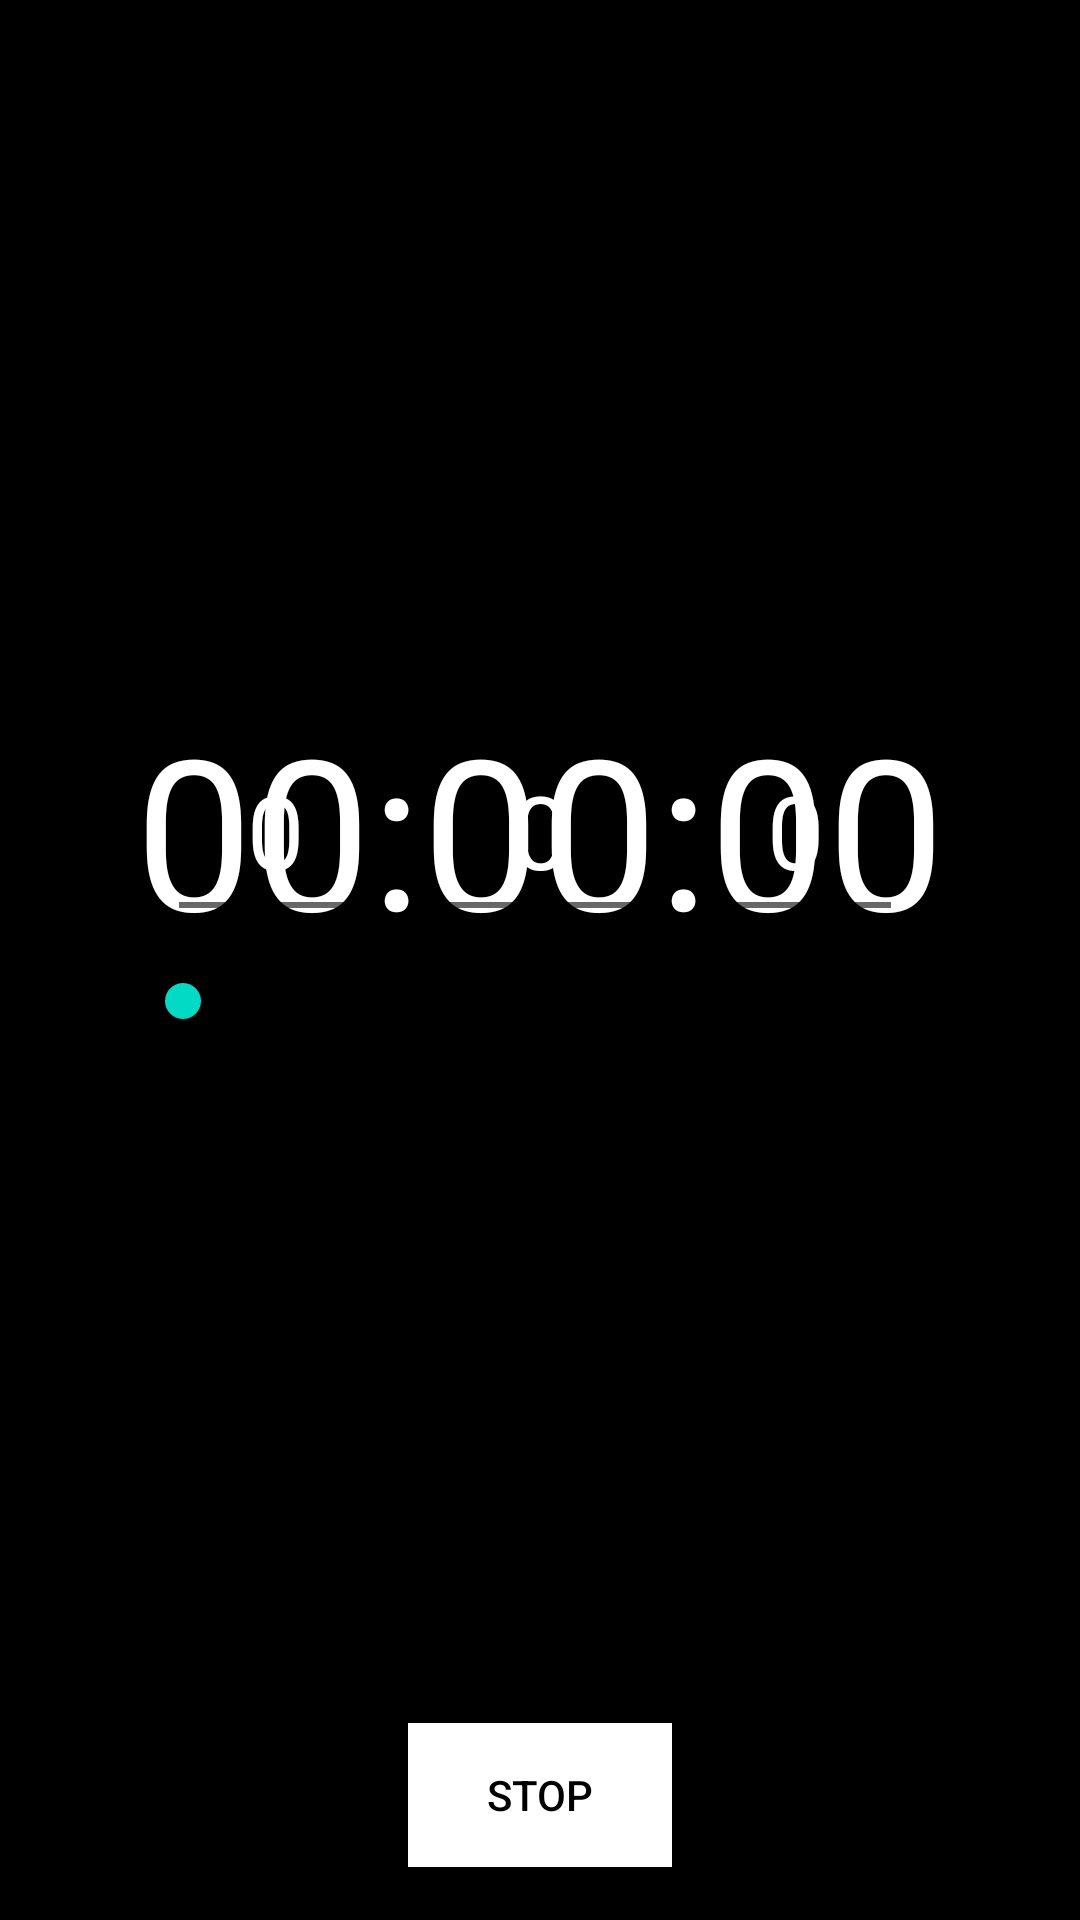

This screen was rendered from an Android layout file. Write that file and the resources it references.
<!-- AndroidManifest.xml: application theme Theme.Timer -->
<!-- res/layout/fragment_timer.xml -->
<?xml version="1.0" encoding="utf-8"?>
<FrameLayout xmlns:android="http://schemas.android.com/apk/res/android"
    xmlns:app="http://schemas.android.com/apk/res-auto"
    xmlns:tools="http://schemas.android.com/tools"
    android:layout_width="match_parent"
    android:layout_height="match_parent"
    tools:context=".fragments.TimerFragment">

    <androidx.constraintlayout.widget.ConstraintLayout
        android:layout_width="match_parent"
        android:layout_height="match_parent"
        android:background="@color/black"
        android:orientation="vertical">

        <TextView
            android:id="@+id/timerText"
            android:layout_width="wrap_content"
            android:layout_height="wrap_content"
            android:layout_gravity="center"
            android:text="@string/_00_00_00"
            android:textColor="#FFFFFF"
            android:textSize="70sp"
            app:layout_constraintBottom_toBottomOf="parent"
            app:layout_constraintEnd_toEndOf="parent"
            app:layout_constraintHorizontal_bias="0.5"
            app:layout_constraintStart_toStartOf="parent"
            app:layout_constraintTop_toTopOf="parent"
            app:layout_constraintVertical_bias="0.42000002" />


        <NumberPicker
            android:id="@+id/hourPicker"
            android:layout_width="wrap_content"
            android:layout_height="wrap_content"
            android:theme="@style/NumberPickerText"
            app:layout_constraintBottom_toBottomOf="@+id/minutePicker"
            app:layout_constraintEnd_toEndOf="parent"
            app:layout_constraintHorizontal_bias="0.202"
            app:layout_constraintStart_toStartOf="parent"
            app:layout_constraintTop_toTopOf="@+id/minutePicker"
            app:layout_constraintVertical_bias="1.0"
            android:soundEffectsEnabled="true"/>

        <NumberPicker
            android:id="@+id/minutePicker"
            android:layout_width="wrap_content"
            android:layout_height="wrap_content"
            android:theme="@style/NumberPickerText"
            app:layout_constraintBottom_toBottomOf="parent"
            app:layout_constraintEnd_toEndOf="parent"
            app:layout_constraintStart_toStartOf="parent"
            app:layout_constraintTop_toTopOf="parent"
            app:layout_constraintVertical_bias="0.406"
            android:soundEffectsEnabled="true"/>

        <NumberPicker
            android:id="@+id/secondPicker"
            android:layout_width="wrap_content"
            android:layout_height="wrap_content"
            android:theme="@style/NumberPickerText"
            app:layout_constraintBottom_toBottomOf="@+id/minutePicker"
            app:layout_constraintEnd_toEndOf="parent"
            app:layout_constraintHorizontal_bias="0.787"
            app:layout_constraintStart_toStartOf="parent"
            app:layout_constraintTop_toTopOf="@+id/minutePicker"
            app:layout_constraintVertical_bias="0.326"
            android:soundEffectsEnabled="true"/>


        <ImageView
            android:id="@+id/playPauseButton"
            android:layout_width="60dp"
            android:layout_height="60dp"
            android:contentDescription="@string/this_is_start_button"
            android:src="@drawable/ic_baseline_play_circle_outline_24"
            app:layout_constraintBottom_toBottomOf="parent"
            app:layout_constraintEnd_toEndOf="parent"
            app:layout_constraintHorizontal_bias="0.626"
            app:layout_constraintStart_toStartOf="parent"
            app:layout_constraintTop_toTopOf="parent"
            app:layout_constraintVertical_bias="0.85"
            tools:ignore="RedundantDescriptionCheck" />

        <ImageView
            android:id="@+id/stopButton"
            android:layout_width="60dp"
            android:layout_height="60dp"
            android:contentDescription="@string/this_is_stop_button"
            android:src="@drawable/ic_baseline_stop_circle_24"
            app:layout_constraintBottom_toBottomOf="parent"
            app:layout_constraintEnd_toEndOf="parent"
            app:layout_constraintHorizontal_bias="0.36"
            app:layout_constraintStart_toStartOf="parent"
            app:layout_constraintTop_toTopOf="parent"
            app:layout_constraintVertical_bias="0.85"
            tools:ignore="RedundantDescriptionCheck" />

        <androidx.appcompat.widget.AppCompatButton
            android:id="@+id/stopTimerBtn"
            android:layout_width="wrap_content"
            android:layout_height="wrap_content"
            android:background="@color/white"
            android:text="stop"
            android:textColor="@color/black"
            app:layout_constraintBottom_toBottomOf="parent"
            app:layout_constraintEnd_toEndOf="parent"
            app:layout_constraintStart_toStartOf="parent"
            app:layout_constraintTop_toTopOf="parent"
            app:layout_constraintVertical_bias="0.97" />

        <SeekBar
            android:id="@+id/seekBar"
            android:layout_width="0dp"
            android:layout_height="wrap_content"
            android:clickable="false"
            android:focusable="false"
            android:focusableInTouchMode="false"

            android:progress="0"
            app:layout_constraintBottom_toBottomOf="parent"
            app:layout_constraintEnd_toEndOf="@+id/timerText"
            app:layout_constraintStart_toStartOf="@+id/timerText"
            app:layout_constraintTop_toTopOf="parent"
            app:layout_constraintVertical_bias="0.522"

            />


    </androidx.constraintlayout.widget.ConstraintLayout>


</FrameLayout>
<!-- resources referenced by this layout -->
<resources>
  <color name="black">#FF000000</color>
  <color name="white">#FFFFFFFF</color>
  <string name="_00_00_00">00:00:00</string>
  <string name="this_is_start_button">This is Start button</string>
  <string name="this_is_stop_button">This is stop button</string>
  <style name="NumberPickerText">
          <item name="android:textSize">34sp</item>
          <item name="android:textColorPrimary">@color/white</item>
      </style>
  <style name="Theme.Timer" parent="Theme.MaterialComponents.DayNight.DarkActionBar">
          
          <item name="colorPrimary">@color/purple_500</item>
          <item name="colorPrimaryVariant">@color/purple_700</item>
          <item name="colorOnPrimary">@color/white</item>
          
          <item name="colorSecondary">@color/teal_200</item>
          <item name="colorSecondaryVariant">@color/teal_700</item>
          <item name="colorOnSecondary">@color/black</item>
          
          <item name="android:statusBarColor" tools:targetApi="l">?attr/colorPrimaryVariant</item>
          
      </style>
  <color name="purple_500">#1A1A1B</color>
  <color name="purple_700">#FF000000</color>
  <color name="teal_200">#FF03DAC5</color>
  <color name="teal_700">#FF018786</color>
</resources>
